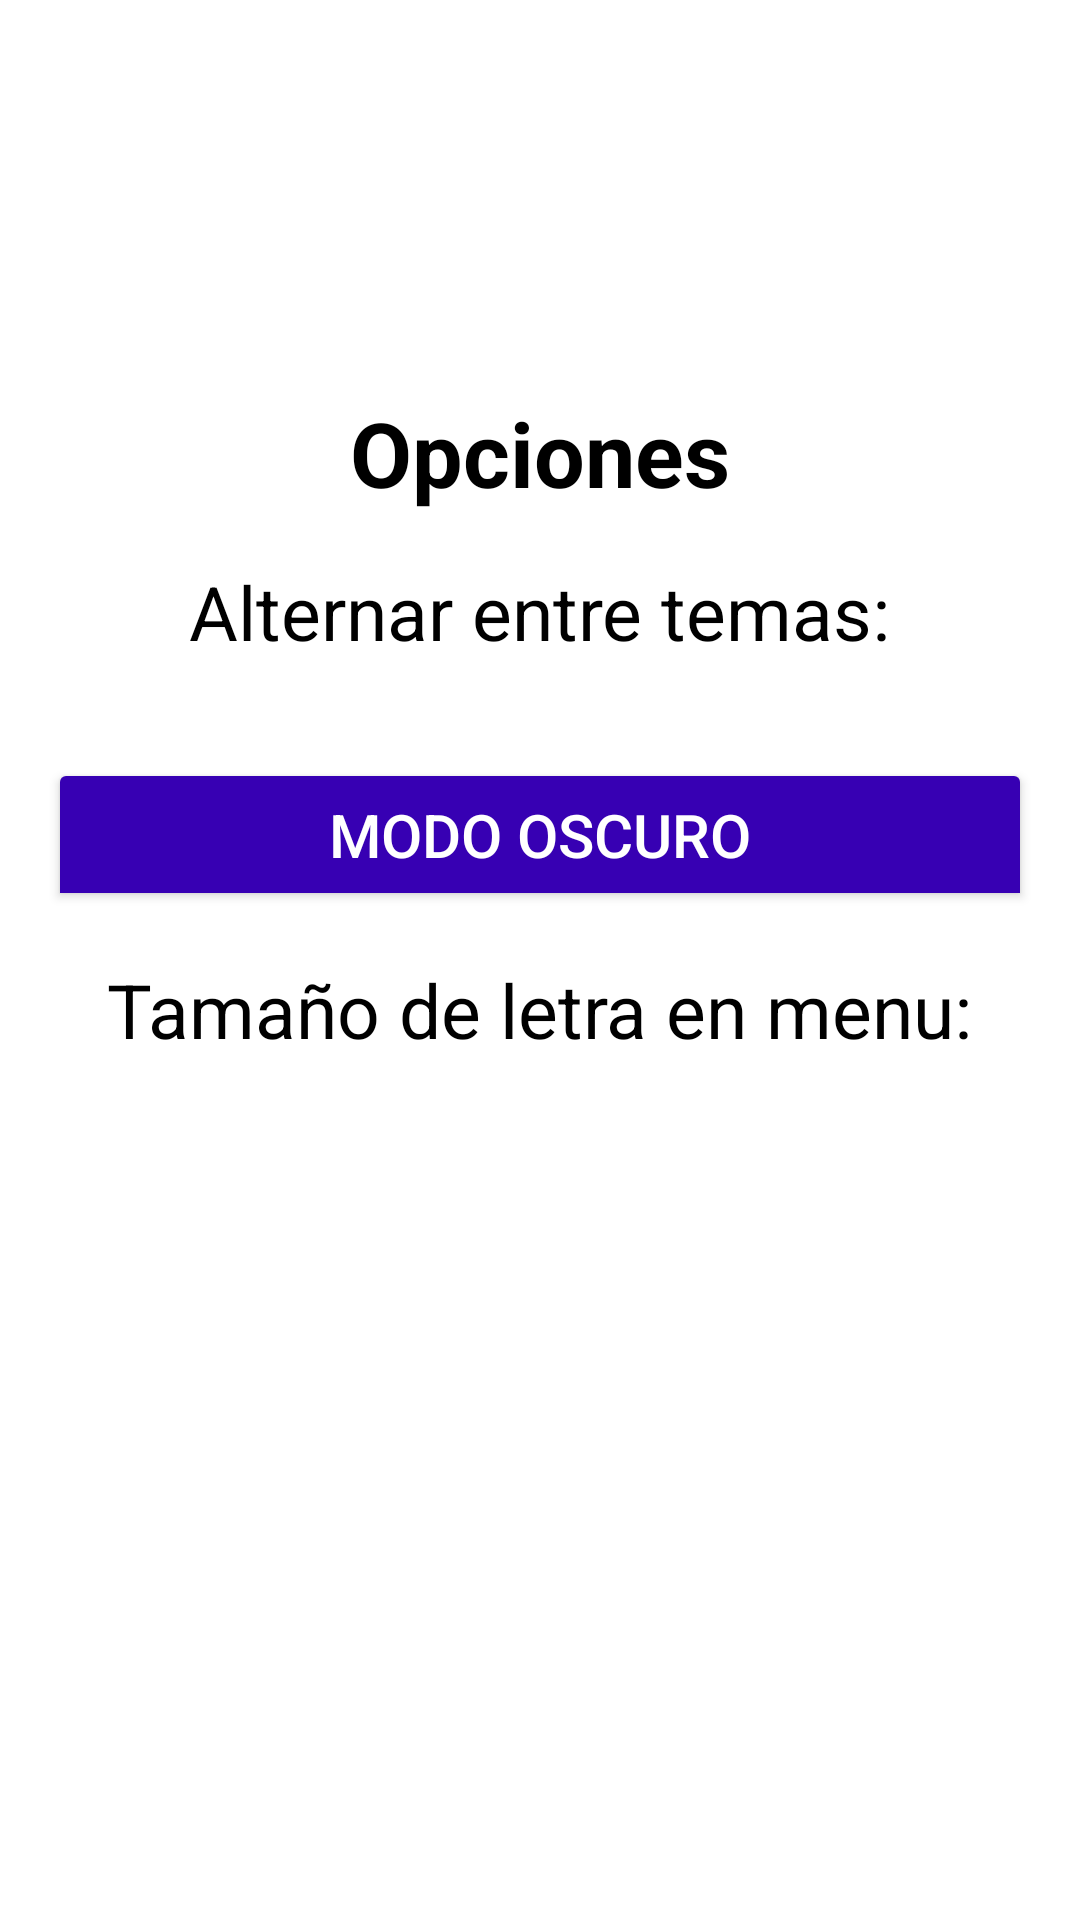

Write the Android layout XML for this screen, with the resource values it uses.
<!-- AndroidManifest.xml: application theme Theme.AppEvaluacion3 -->
<!-- res/layout/fragment_fragment2_opciones.xml -->
<?xml version="1.0" encoding="utf-8"?>
<RelativeLayout
    xmlns:android="http://schemas.android.com/apk/res/android"
    android:layout_width="match_parent"
    android:layout_height="match_parent"
    android:padding="16dp"
    android:background="@color/backgroundColor"
    android:id="@+id/rootLayout"
    android:gravity="center">

    
    <TextView
        android:id="@+id/tituloTextView"
        android:layout_width="wrap_content"
        android:layout_height="wrap_content"
        android:text="@string/opcionesTitulo"
        android:textSize="30sp"
        android:textStyle="bold"
        android:textColor="@color/textColor"
        android:layout_centerHorizontal="true"
        android:layout_marginTop="10dp"
        />

    
    <TextView
        android:id="@+id/opcion1TextView"
        android:layout_width="wrap_content"
        android:layout_height="wrap_content"
        android:text="@string/opcion1"
        android:textSize="25sp"
        android:textColor="@color/textColor"
        android:layout_below="@id/tituloTextView"
        android:layout_centerHorizontal="true"
        android:layout_marginTop="16dp"/>

    
    <ToggleButton
        android:id="@+id/modoOscuroBoton"
        android:layout_width="match_parent"
        android:layout_height="wrap_content"
        android:layout_below="@id/opcion1TextView"
        android:layout_marginTop="32dp"
        android:textSize="20sp"
        android:textOn="@string/modoOscuroOnBoton"
        android:textOff="@string/modoOscuroOffBoton"
        style="@style/CustomToggleButton"
        />

    
    <TextView
        android:id="@+id/opcion2TextView"
        android:layout_width="wrap_content"
        android:layout_height="wrap_content"
        android:text="@string/opcion2"
        android:textSize="25sp"
        android:textColor="@color/textColor"
        android:layout_below="@id/modoOscuroBoton"
        android:layout_centerHorizontal="true"
        android:layout_marginTop="16dp"/>

    
    <Button
        android:id="@+id/aumentarBoton"
        android:layout_width="match_parent"
        android:layout_height="wrap_content"
        android:layout_below="@id/opcion2TextView"
        android:layout_marginTop="32dp"
        android:textSize="20sp"
        android:text="@string/aumentarBoton"
        style="@style/Widget.AppEvaluacion3.Button"
        />

    
    <Button
        android:id="@+id/disminuirBoton"
        android:layout_width="match_parent"
        android:layout_height="wrap_content"
        android:layout_below="@id/aumentarBoton"
        android:layout_marginTop="32dp"
        android:textSize="20sp"
        android:text="@string/disminuirBoton"
        style="@style/Widget.AppEvaluacion3.Button"
        />

</RelativeLayout>
<!-- resources referenced by this layout -->
<resources>
  <color name="backgroundColor">#FFFFFFFF</color>
  <color name="textColor">#FF000000</color>
  <string name="aumentarBoton">Aumentar</string>
  <string name="disminuirBoton">Disminuir</string>
  <string name="modoOscuroOffBoton"> Modo oscuro</string>
  <string name="modoOscuroOnBoton">Modo luminoso</string>
  <string name="opcion1">Alternar entre temas:</string>
  <string name="opcion2">Tamaño de letra en menu:</string>
  <string name="opcionesTitulo">Opciones</string>
  <style name="CustomToggleButton">
          <item name="android:textOn"> @string/modoOscuroOnBoton</item>
          <item name="android:textOff"> @string/modoOscuroOffBoton</item>
          <item name="android:textColor"> @color/toggleButtonText</item>
          <item name="android:backgroundTint"> @color/toggleButtonBackground</item>
          <item name="android:padding">12dp</item>
          <item name="android:textSize">20sp</item>
      </style>
  <style name="Widget.AppEvaluacion3.Button" parent="Widget.Material3.Button">
          <item name="android:backgroundTint">@color/buttonBackground</item>
          <item name="android:textColor">@color/buttonText</item>
          <item name="android:padding">12dp</item>
      </style>
  <style name="Theme.AppEvaluacion3" parent="Base.Theme.AppEvaluacion3" />
  <color name="toggleButtonText"> #FFFFFF</color>
  <color name="toggleButtonBackground">#3700B3</color>
  <color name="buttonBackground"> #3700B3 </color>
  <color name="buttonText"> #FFFFFF </color>
  <style name="Base.Theme.AppEvaluacion3" parent="Theme.Material3.DayNight.NoActionBar">
          
          
      </style>
</resources>
